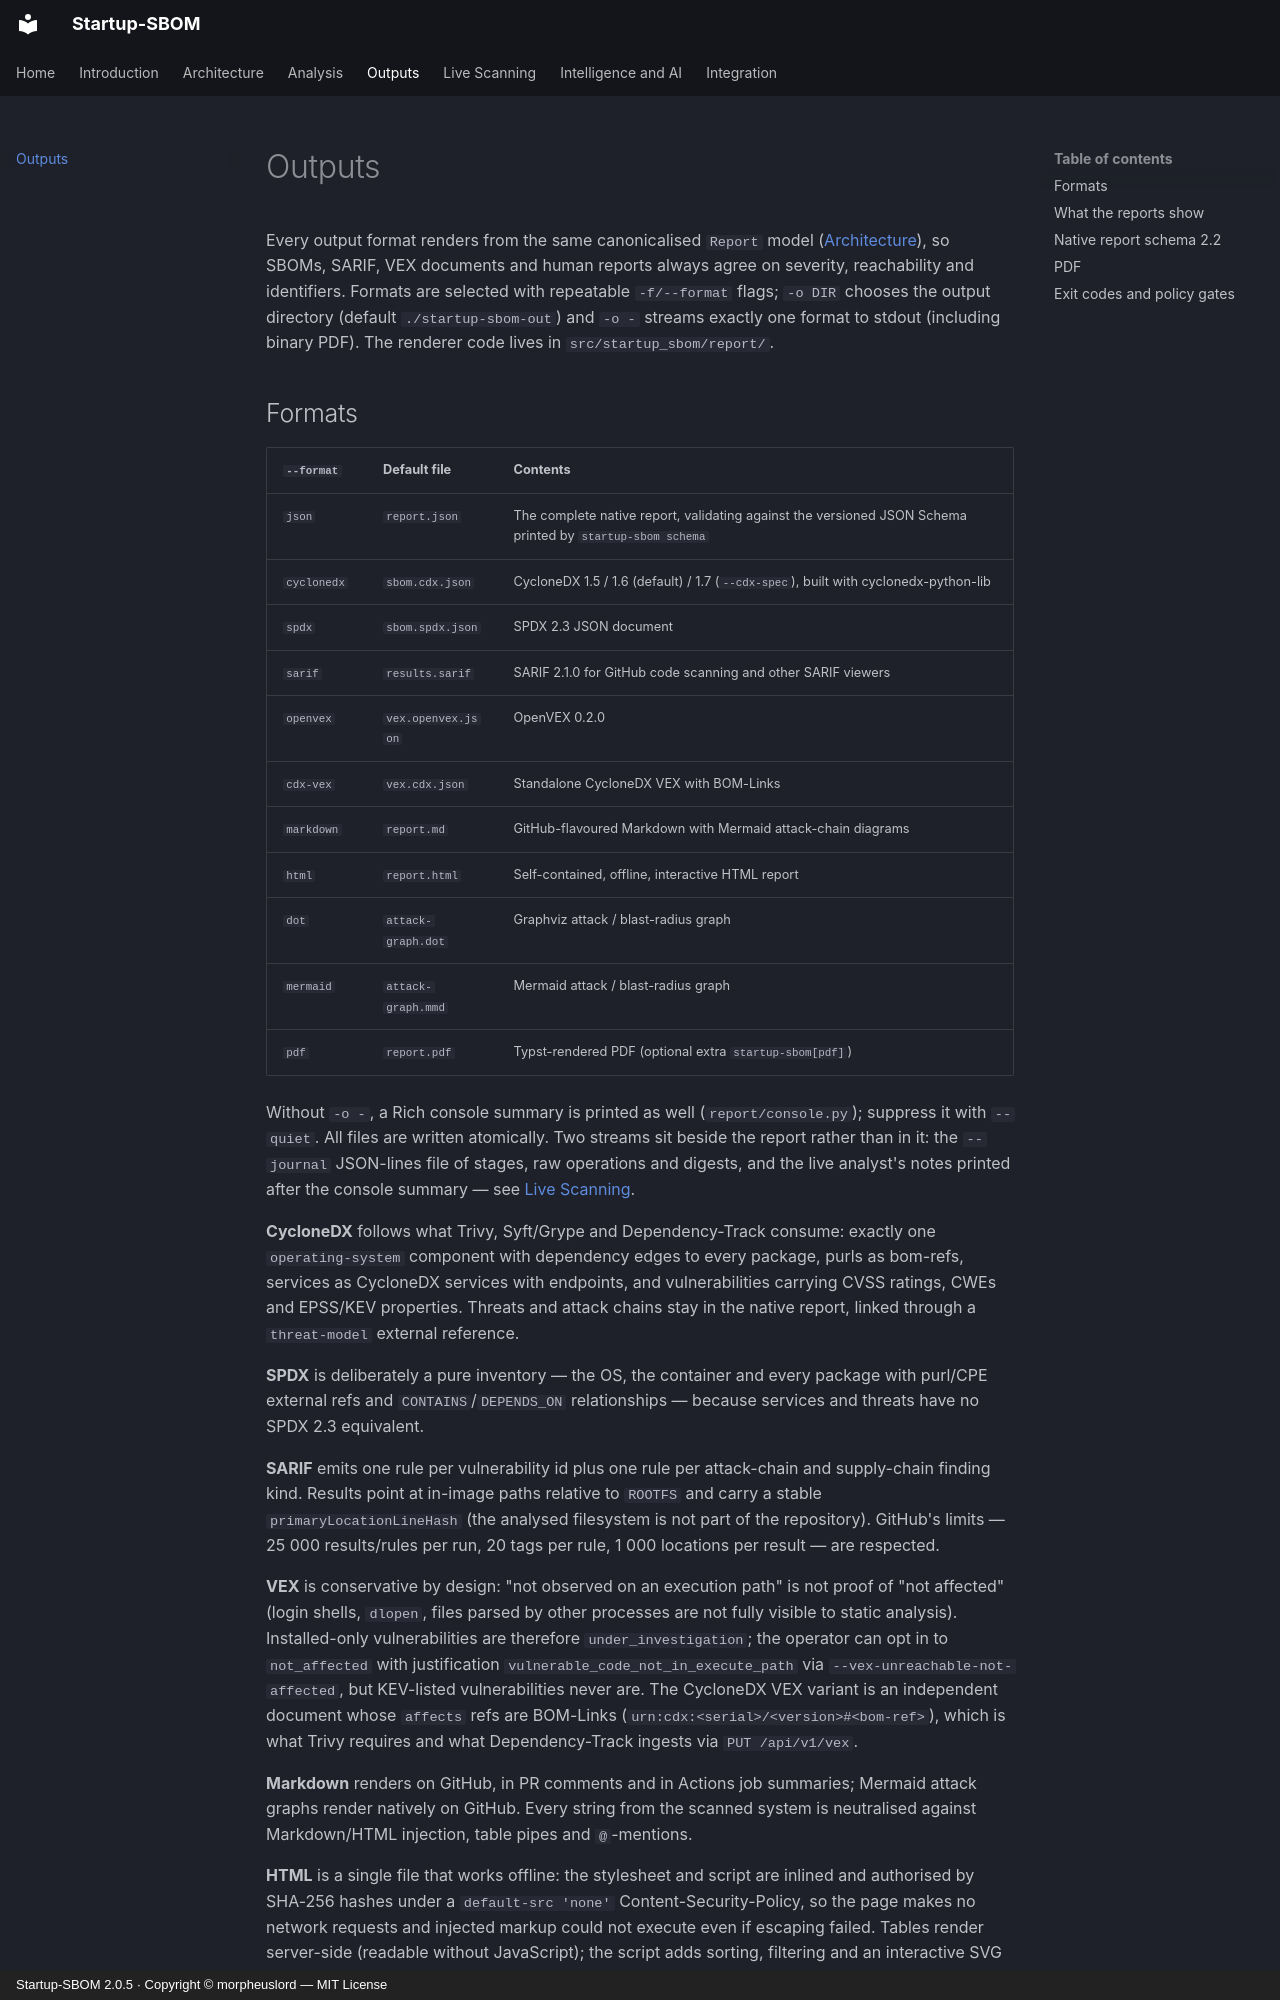

repository: morpheuslord/Startup-SBOM · page: outputs/index.html · generator: mkdocs · copyright: Startup-SBOM 2.0.5 · Copyright © morpheuslord — MIT License

# Outputs

Every output format renders from the same canonicalised `Report` model ([Architecture](architecture.md)), so SBOMs, SARIF, VEX documents and human reports always agree on severity, reachability and identifiers. Formats are selected with repeatable `-f/--format` flags; `-o DIR` chooses the output directory (default `./startup-sbom-out`) and `-o -` streams exactly one format to stdout (including binary PDF). The renderer code lives in `src/startup_sbom/report/`.
